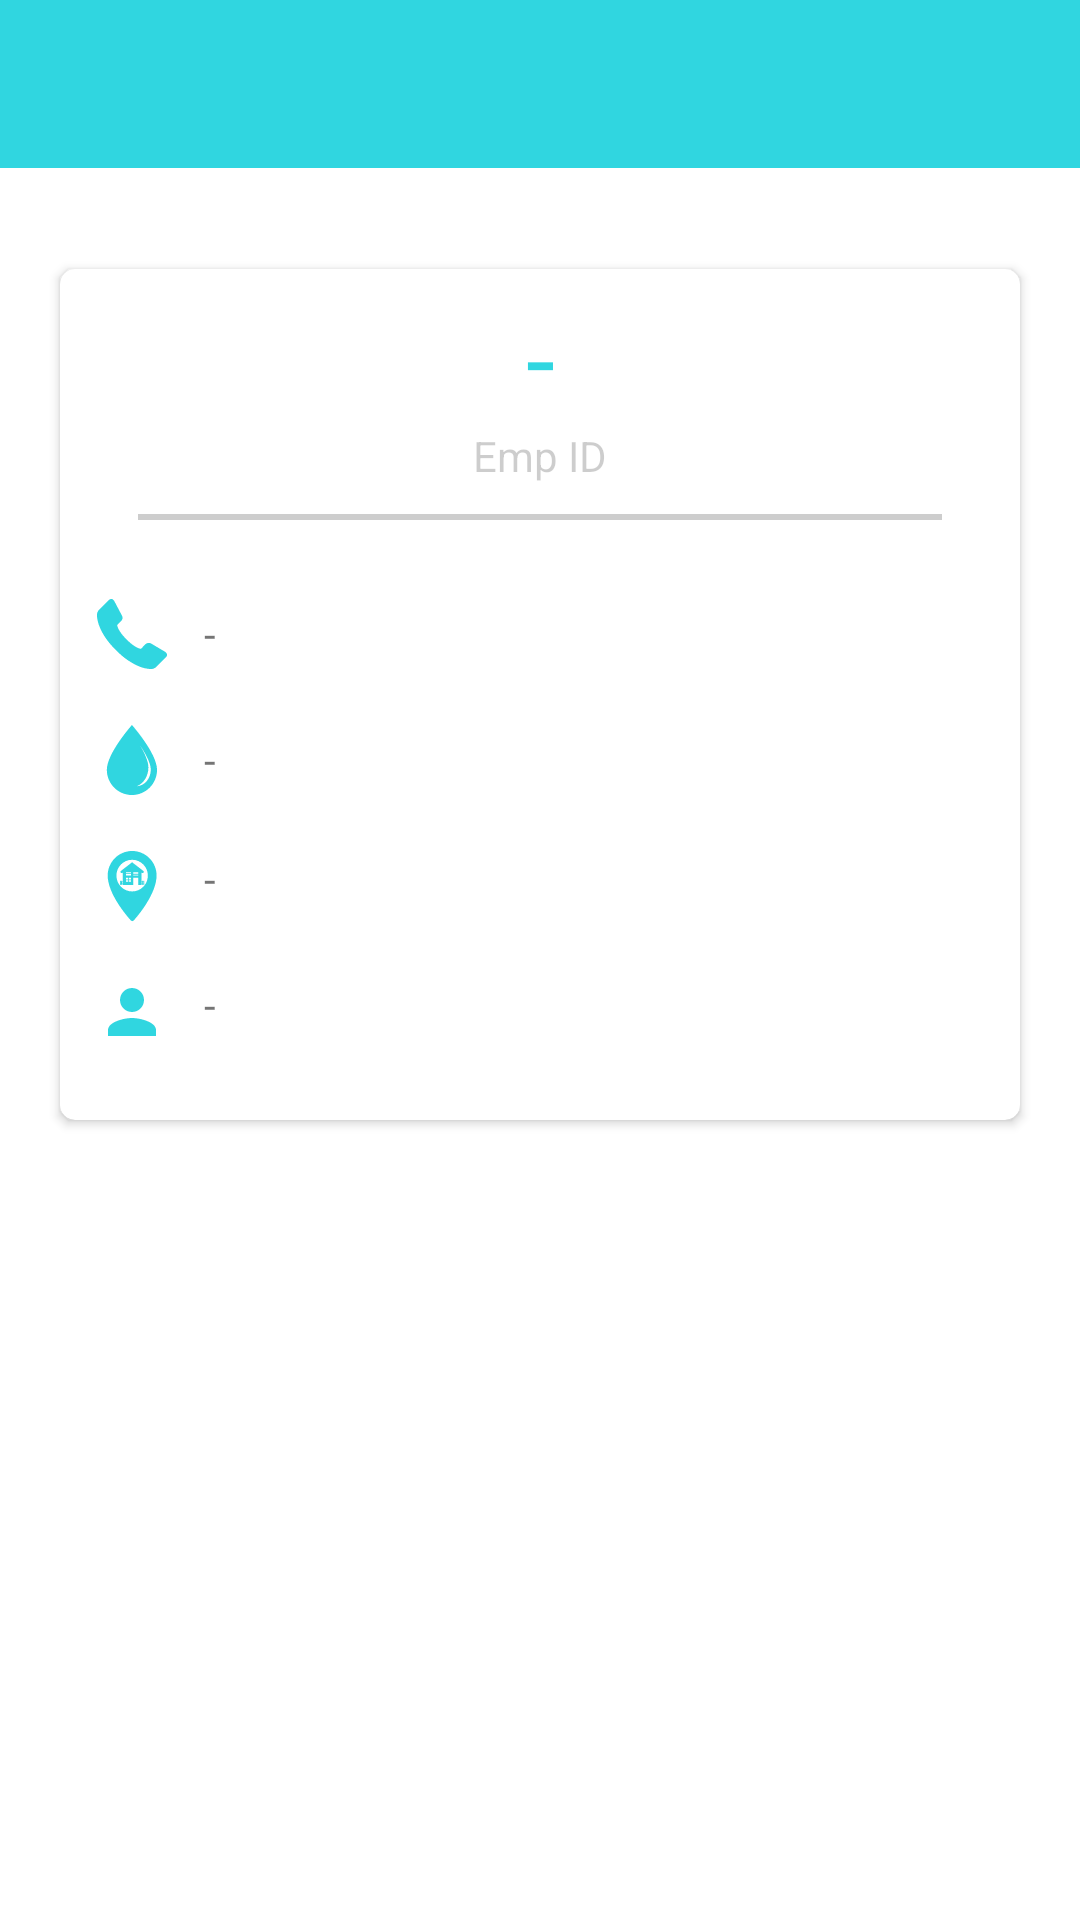

This screen was rendered from an Android layout file. Write that file and the resources it references.
<!-- AndroidManifest.xml: application theme AppTheme -->
<!-- res/layout/activity_profile.xml -->
<?xml version="1.0" encoding="utf-8"?>
<androidx.coordinatorlayout.widget.CoordinatorLayout xmlns:android="http://schemas.android.com/apk/res/android"
    xmlns:app="http://schemas.android.com/apk/res-auto"
    xmlns:tools="http://schemas.android.com/tools"
    android:id="@+id/parent"
    android:layout_width="match_parent"
    android:layout_height="match_parent"
    android:orientation="vertical"
    tools:context=".common.ui.profile.ProfileActivity">

    <com.google.android.material.appbar.AppBarLayout
        android:id="@+id/appbar_layout"
        android:layout_width="match_parent"
        android:layout_height="wrap_content"
        android:theme="@style/AppTheme.AppBarOverlay"
        app:elevation="0dp">

        <androidx.appcompat.widget.Toolbar
            android:id="@+id/toolbar"
            android:layout_width="match_parent"
            android:layout_height="?attr/actionBarSize"
            android:background="?attr/colorPrimary"
            app:popupTheme="@style/AppTheme.PopupOverlay" />

    </com.google.android.material.appbar.AppBarLayout>

    <androidx.constraintlayout.widget.ConstraintLayout
        android:layout_width="match_parent"
        android:layout_height="match_parent"
        app:layout_behavior="@string/appbar_scrolling_view_behavior">

        <View
            android:layout_width="0dp"
            android:layout_height="@dimen/_200sdp"
            android:background="@color/colorPrimary"
            app:layout_constraintEnd_toEndOf="parent"
            app:layout_constraintHorizontal_bias="0.5"
            app:layout_constraintStart_toStartOf="parent"
            app:layout_constraintTop_toTopOf="parent" />

        <ImageView
            android:id="@+id/profile_profile_pic"
            android:layout_width="@dimen/_85sdp"
            android:layout_height="@dimen/_85sdp"
            android:layout_gravity="center_horizontal"
            android:background="@drawable/ic_icn_circle_white"
            android:contentDescription="@string/title_activity_profile_page"
            android:src="@drawable/ic_user_white"
            app:layout_constraintEnd_toEndOf="parent"
            app:layout_constraintHorizontal_bias="0.5"
            app:layout_constraintStart_toStartOf="parent"
            app:layout_constraintTop_toTopOf="parent" />

        <TextView
            android:id="@+id/profile_user_name"
            android:layout_width="match_parent"
            android:layout_height="wrap_content"
            android:layout_marginTop="@dimen/_5sdp"
            android:layout_marginBottom="@dimen/dim_30_dp"
            android:gravity="center_horizontal"
            android:text="@string/hyphen"
            android:textColor="@color/white"
            android:textSize="@dimen/dim_25_sp"
            app:layout_constraintTop_toBottomOf="@+id/profile_profile_pic" />


        <androidx.cardview.widget.CardView
            android:layout_width="match_parent"
            android:layout_height="wrap_content"
            android:layout_marginStart="@dimen/dim_20_dp"
            android:layout_marginTop="@dimen/_5sdp"
            android:layout_marginEnd="@dimen/dim_20_dp"
            android:elevation="@dimen/dim_3_dp"
            app:cardCornerRadius="@dimen/dim_5_dp"
            app:layout_constraintEnd_toEndOf="parent"
            app:layout_constraintHorizontal_bias="0.5"
            app:layout_constraintStart_toStartOf="parent"
            app:layout_constraintTop_toBottomOf="@+id/profile_user_name">

            <ScrollView
                android:layout_width="match_parent"
                android:layout_height="match_parent"
                android:paddingTop="@dimen/dim_6_dp"
                android:paddingBottom="@dimen/dim_12_dp">

                <LinearLayout
                    android:layout_width="match_parent"
                    android:layout_height="wrap_content"
                    android:orientation="vertical"
                    android:paddingStart="@dimen/dim_6_dp"
                    android:paddingEnd="@dimen/dim_6_dp">

                    <TextView
                        android:id="@+id/profile_emp_id"
                        android:layout_width="match_parent"
                        android:layout_height="wrap_content"
                        android:gravity="center_horizontal"
                        android:text="@string/hyphen"
                        android:textColor="@color/colorPrimary"
                        android:textSize="35sp" />

                    <TextView
                        android:layout_width="match_parent"
                        android:layout_height="wrap_content"
                        android:gravity="center_horizontal"
                        android:text="@string/emp_id_short"
                        android:textColor="@color/black_alpha_20" />

                    <View
                        android:layout_width="match_parent"
                        android:layout_height="2dp"
                        android:layout_marginStart="@dimen/dim_20_dp"
                        android:layout_marginTop="@dimen/dim_10_dp"
                        android:layout_marginEnd="@dimen/dim_20_dp"
                        android:layout_marginBottom="@dimen/dim_20_dp"
                        android:background="@color/black_alpha_20" />

                    <TextView
                        android:id="@+id/profile_contact_no"
                        android:layout_width="match_parent"
                        android:layout_height="wrap_content"
                        android:layout_marginBottom="@dimen/dim_6_dp"
                        android:drawableStart="@drawable/ic_icn_call_24dp"
                        android:drawablePadding="@dimen/dim_12_dp"
                        android:gravity="center_vertical"
                        android:padding="@dimen/dim_6_dp"
                        android:text="@string/hyphen" />

                    <TextView
                        android:id="@+id/profile_blood_group"
                        android:layout_width="match_parent"
                        android:layout_height="wrap_content"
                        android:layout_marginBottom="@dimen/dim_6_dp"
                        android:drawableStart="@drawable/ic_icn_blood_group_24dp"
                        android:drawablePadding="@dimen/dim_12_dp"
                        android:gravity="center_vertical"
                        android:padding="@dimen/dim_6_dp"
                        android:text="@string/hyphen" />

                    <LinearLayout
                        android:layout_width="wrap_content"
                        android:layout_height="wrap_content"
                        android:layout_marginBottom="@dimen/dim_6_dp"
                        android:orientation="horizontal">

                        <ImageView
                            android:layout_width="wrap_content"
                            android:layout_height="wrap_content"
                            android:contentDescription="@string/hyphen"
                            android:padding="@dimen/dim_6_dp"
                            android:src="@drawable/ic_icn_address_24dp" />

                        <TextView
                            android:id="@+id/profile_address"
                            android:layout_width="match_parent"
                            android:layout_height="wrap_content"
                            android:layout_marginTop="@dimen/dim_6_dp"
                            android:gravity="start"
                            android:paddingStart="@dimen/dim_6_dp"
                            android:paddingEnd="@dimen/dim_6_dp"
                            android:text="@string/hyphen" />

                    </LinearLayout>

                    <LinearLayout
                        android:layout_width="wrap_content"
                        android:layout_height="wrap_content"
                        android:layout_marginBottom="@dimen/dim_6_dp"
                        android:orientation="horizontal">

                        <ImageView
                            android:layout_width="wrap_content"
                            android:layout_height="wrap_content"
                            android:contentDescription="@string/hyphen"
                            android:padding="@dimen/dim_6_dp"
                            android:src="@drawable/ic_baseline_person_24" />

                        <TextView
                            android:id="@+id/profile_employee_type"
                            android:layout_width="match_parent"
                            android:layout_height="wrap_content"
                            android:layout_marginTop="@dimen/dim_6_dp"
                            android:gravity="start"
                            android:paddingStart="@dimen/dim_6_dp"
                            android:paddingEnd="@dimen/dim_6_dp"
                            android:text="@string/hyphen" />

                    </LinearLayout>

                </LinearLayout>

            </ScrollView>

        </androidx.cardview.widget.CardView>

    </androidx.constraintlayout.widget.ConstraintLayout>
</androidx.coordinatorlayout.widget.CoordinatorLayout>
<!-- resources referenced by this layout -->
<resources>
  <color name="black_alpha_20">#32000000</color>
  <color name="colorPrimary">#30d6e0</color>
  <color name="white">#ffffff</color>
  <dimen name="dim_10_dp">10dp</dimen>
  <dimen name="dim_12_dp">12dp</dimen>
  <dimen name="dim_20_dp">20dp</dimen>
  <dimen name="dim_25_sp">25sp</dimen>
  <dimen name="dim_30_dp">30dp</dimen>
  <dimen name="dim_3_dp">3dp</dimen>
  <dimen name="dim_5_dp">5dp</dimen>
  <dimen name="dim_6_dp">6dp</dimen>
  <!-- drawable ic_baseline_person_24 (drawable) -->
  <vector android:height="24dp" android:tint="#30D6E0"
      android:viewportHeight="24" android:viewportWidth="24"
      android:width="24dp" xmlns:android="http://schemas.android.com/apk/res/android">
      <path android:fillColor="@android:color/white" android:pathData="M12,12c2.21,0 4,-1.79 4,-4s-1.79,-4 -4,-4 -4,1.79 -4,4 1.79,4 4,4zM12,14c-2.67,0 -8,1.34 -8,4v2h16v-2c0,-2.66 -5.33,-4 -8,-4z"/>
  </vector>
  <!-- drawable ic_icn_circle_white (drawable-xxxhdpi) -->
  <vector xmlns:android="http://schemas.android.com/apk/res/android"
      android:width="24dp"
      android:height="24dp"
      android:viewportWidth="512"
      android:viewportHeight="512">
      <path
          android:fillColor="#00000000"
          android:pathData="M256,256m-246.191,0a246.191,246.191 0,1 1,492.382 0a246.191,246.191 0,1 1,-492.382 0"
          android:strokeWidth="15"
          android:strokeColor="#ffffff" />
  </vector>
  <string name="emp_id_short">Emp ID</string>
  <string name="hyphen" translatable="false">-</string>
  <string name="title_activity_profile_page">Profile</string>
  <style name="AppTheme.AppBarOverlay" parent="ThemeOverlay.AppCompat.Dark.ActionBar" />
  <style name="AppTheme.PopupOverlay" parent="ThemeOverlay.AppCompat.Light" />
  <style name="AppTheme" parent="Theme.MaterialComponents.Light.NoActionBar">
          
          <item name="colorPrimary">@color/colorPrimary</item>
          <item name="colorPrimaryDark">@color/colorPrimaryDark</item>
          <item name="colorAccent">@color/colorAccent</item>
          
          <item name="android:statusBarColor">?attr/colorPrimaryDark</item>
          <item name="snackbarStyle">@style/MySnackBar</item>
          <item name="bottomSheetDialogTheme">@style/AppBottomSheetDialogTheme</item>
          
          
      </style>
  <color name="colorPrimaryDark">#0c73a7</color>
  <color name="colorAccent">#168bc6</color>
  <style name="MySnackBar" parent="Widget.MaterialComponents.Snackbar">
          <item name="android:layout_margin">@null</item>
          <item name="android:layout_marginLeft">@dimen/dim_8_dp</item>
          <item name="android:layout_marginRight">@dimen/dim_8_dp</item>
          <item name="android:layout_marginBottom">@dimen/dim_24_dp</item>
      </style>
  <style name="AppBottomSheetDialogTheme" parent="@style/ThemeOverlay.MaterialComponents.BottomSheetDialog">
          <item name="bottomSheetStyle">@style/AppModalStyle</item>
      </style>
  <dimen name="dim_8_dp">8dp</dimen>
  <dimen name="dim_24_dp">24dp</dimen>
  <style name="AppModalStyle" parent="Widget.MaterialComponents.BottomSheet">
          <item name="shapeAppearanceOverlay">@style/CustomBottomSheetCorners</item>
      </style>
  <style name="CustomBottomSheetCorners" parent="ShapeAppearance.MaterialComponents.LargeComponent">
          <item name="cornerFamily">rounded</item>
          <item name="cornerSizeTopRight">16dp</item>
          <item name="cornerSizeTopLeft">16dp</item>
          <item name="cornerSizeBottomRight">0dp</item>
          <item name="cornerSizeBottomLeft">0dp</item>
      </style>
</resources>
